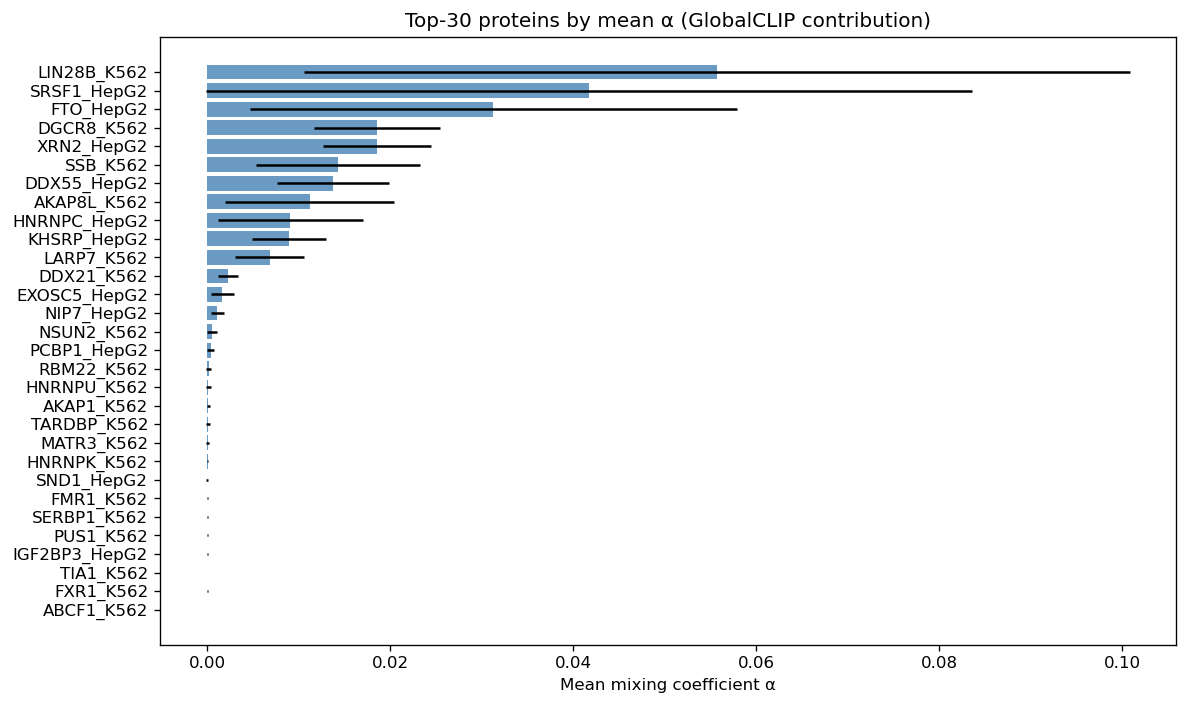

The data file committed next to this chart (first rows):
rank, protein, mean_alpha, std_alpha, exp_log_scale, effective_weight
1, LIN28B_K562, 0.05572, 0.04511, 0.8526, 0.0475
2, SRSF1_HepG2, 0.04175, 0.04186, 0.8814, 0.03679
3, FTO_HepG2, 0.0313, 0.02662, 0.9312, 0.02914
4, DGCR8_K562, 0.01858, 0.006837, 1.026, 0.01907
5, XRN2_HepG2, 0.01857, 0.005943, 0.715, 0.01328
6, SSB_K562, 0.01432, 0.008968, 0.7326, 0.01049
7, DDX55_HepG2, 0.01378, 0.006123, 1.299, 0.01791
8, AKAP8L_K562, 0.01122, 0.009204, 0.7381, 0.00828
9, HNRNPC_HepG2, 0.009094, 0.007904, 1.179, 0.01072
10, KHSRP_HepG2, 0.008952, 0.004025, 1.227, 0.01099
11, LARP7_K562, 0.006827, 0.003732, 0.9263, 0.006324
12, DDX21_K562, 0.002308, 0.001069, 1.073, 0.002477
13, EXOSC5_HepG2, 0.001656, 0.001279, 1.086, 0.001797
14, NIP7_HepG2, 0.001133, 0.0007488, 1.033, 0.00117
15, NSUN2_K562, 0.0005374, 0.0005336, 1.094, 0.0005877
16, PCBP1_HepG2, 0.0004074, 0.0004028, 1.067, 0.0004346
17, RBM22_K562, 0.0001703, 0.0002856, 0.7216, 0.0001229
18, HNRNPU_K562, 0.000155, 0.0002239, 1.033, 0.0001602
19, AKAP1_K562, 0.0001363, 0.0001635, 1.011, 0.0001378
20, TARDBP_K562, 0.0001098, 0.0001952, 1.013, 0.0001113
21, MATR3_K562, 7.847113e-05, 0.0001485, 0.9919, 7.783696e-05
22, HNRNPK_K562, 5.0290964e-05, 9.7822034e-05, 1.017, 5.112959e-05
23, SND1_HepG2, 4.1608393e-05, 0.0001065, 1.028, 4.2776646e-05
24, FMR1_K562, 3.615341e-05, 9.10448e-05, 1.04, 3.760062e-05
25, SERBP1_K562, 3.591229e-05, 6.649887e-05, 1.027, 3.6868983e-05
26, PUS1_K562, 3.484878e-05, 5.5868695e-05, 1.015, 3.5379067e-05
27, IGF2BP3_HepG2, 2.1368014e-05, 4.5480316e-05, 1.024, 2.1887545e-05
28, TIA1_K562, 1.817059e-05, 1.8072984e-05, 1.005, 1.8266002e-05
29, FXR1_K562, 1.7097582e-05, 4.059994e-05, 1.021, 1.7449656e-05
30, ABCF1_K562, 1.2874345e-05, 3.0318519e-05, 1.034, 1.3308595e-05
31, UPF1_HepG2, 8.89241e-06, 2.0548921e-05, 0.9961, 8.857332e-06
32, SDAD1_K562, 8.852063e-06, 1.90942e-05, 1.021, 9.0394105e-06
33, SRSF9_HepG2, 8.78013e-06, 2.2764947e-05, 1.011, 8.873785e-06
34, FUBP3_HepG2, 4.311731e-06, 8.505197e-06, 1.019, 4.394638e-06
35, PUM1_K562, 3.5219218e-06, 7.953549e-06, 0.9913, 3.4912619e-06
36, ILF3_HepG2, 2.9279602e-06, 4.8782267e-06, 0.984, 2.8809845e-06
37, MATR3_HepG2, 2.4374488e-06, 6.10354e-06, 0.9732, 2.3720288e-06
38, UTP18_HepG2, 2.2042689e-06, 5.9334157e-06, 1.01, 2.225503e-06
39, UPF1_K562, 1.8156771e-06, 3.7438672e-06, 0.9766, 1.7732627e-06
40, TAF15_HepG2, 1.7083861e-06, 2.5635939e-06, 0.9782, 1.6710716e-06
41, HNRNPUL1_K562, 1.5036849e-06, 2.8423945e-06, 0.9871, 1.484254e-06
42, PUM2_K562, 1.2693539e-06, 1.1427796e-06, 0.9826, 1.2472159e-06
43, DDX3X_K562, 1.2322772e-06, 3.1890831e-06, 0.9901, 1.2200447e-06
44, ZRANB2_K562, 1.1857242e-06, 2.1892577e-06, 0.9667, 1.146249e-06
45, SAFB_K562, 9.099964e-07, 1.1213382e-06, 0.9788, 8.906853e-07
46, CSTF2T_K562, 7.594154e-07, 1.456419e-06, 0.9845, 7.4763307e-07
47, FAM120A_K562, 7.4963134e-07, 1.3250253e-06, 0.9647, 7.2318545e-07
48, PABPC4_K562, 7.0582314e-07, 1.8590762e-06, 0.9959, 7.029041e-07
49, LARP4_K562, 6.913882e-07, 1.133e-06, 0.9669, 6.685225e-07
50, CSTF2T_HepG2, 6.687149e-07, 1.2756985e-06, 0.9789, 6.546101e-07
51, BCCIP_HepG2, 6.434476e-07, 1.8085589e-06, 0.9814, 6.31459e-07
52, TAF15_K562, 6.224834e-07, 1.1868589e-06, 0.986, 6.137891e-07
53, U2AF2_HepG2, 5.641825e-07, 1.1117424e-06, 1.002, 5.6513204e-07
54, U2AF1_HepG2, 5.559034e-07, 1.1318573e-06, 0.9602, 5.3377744e-07
55, SSB_HepG2, 5.5389154e-07, 1.2036882e-06, 0.9629, 5.333343e-07
56, EFTUD2_HepG2, 5.5115186e-07, 1.03095e-06, 0.9785, 5.393009e-07
57, NPM1_K562, 4.831188e-07, 8.21791e-07, 0.9731, 4.701322e-07
58, EIF4G2_K562, 4.288788e-07, 9.196598e-07, 0.9644, 4.1361528e-07
59, PTBP1_HepG2, 4.2264648e-07, 7.3256285e-07, 0.9598, 4.0565916e-07
60, HNRNPL_HepG2, 4.0529855e-07, 7.511026e-07, 0.9685, 3.9251518e-07
... 163 more rows
